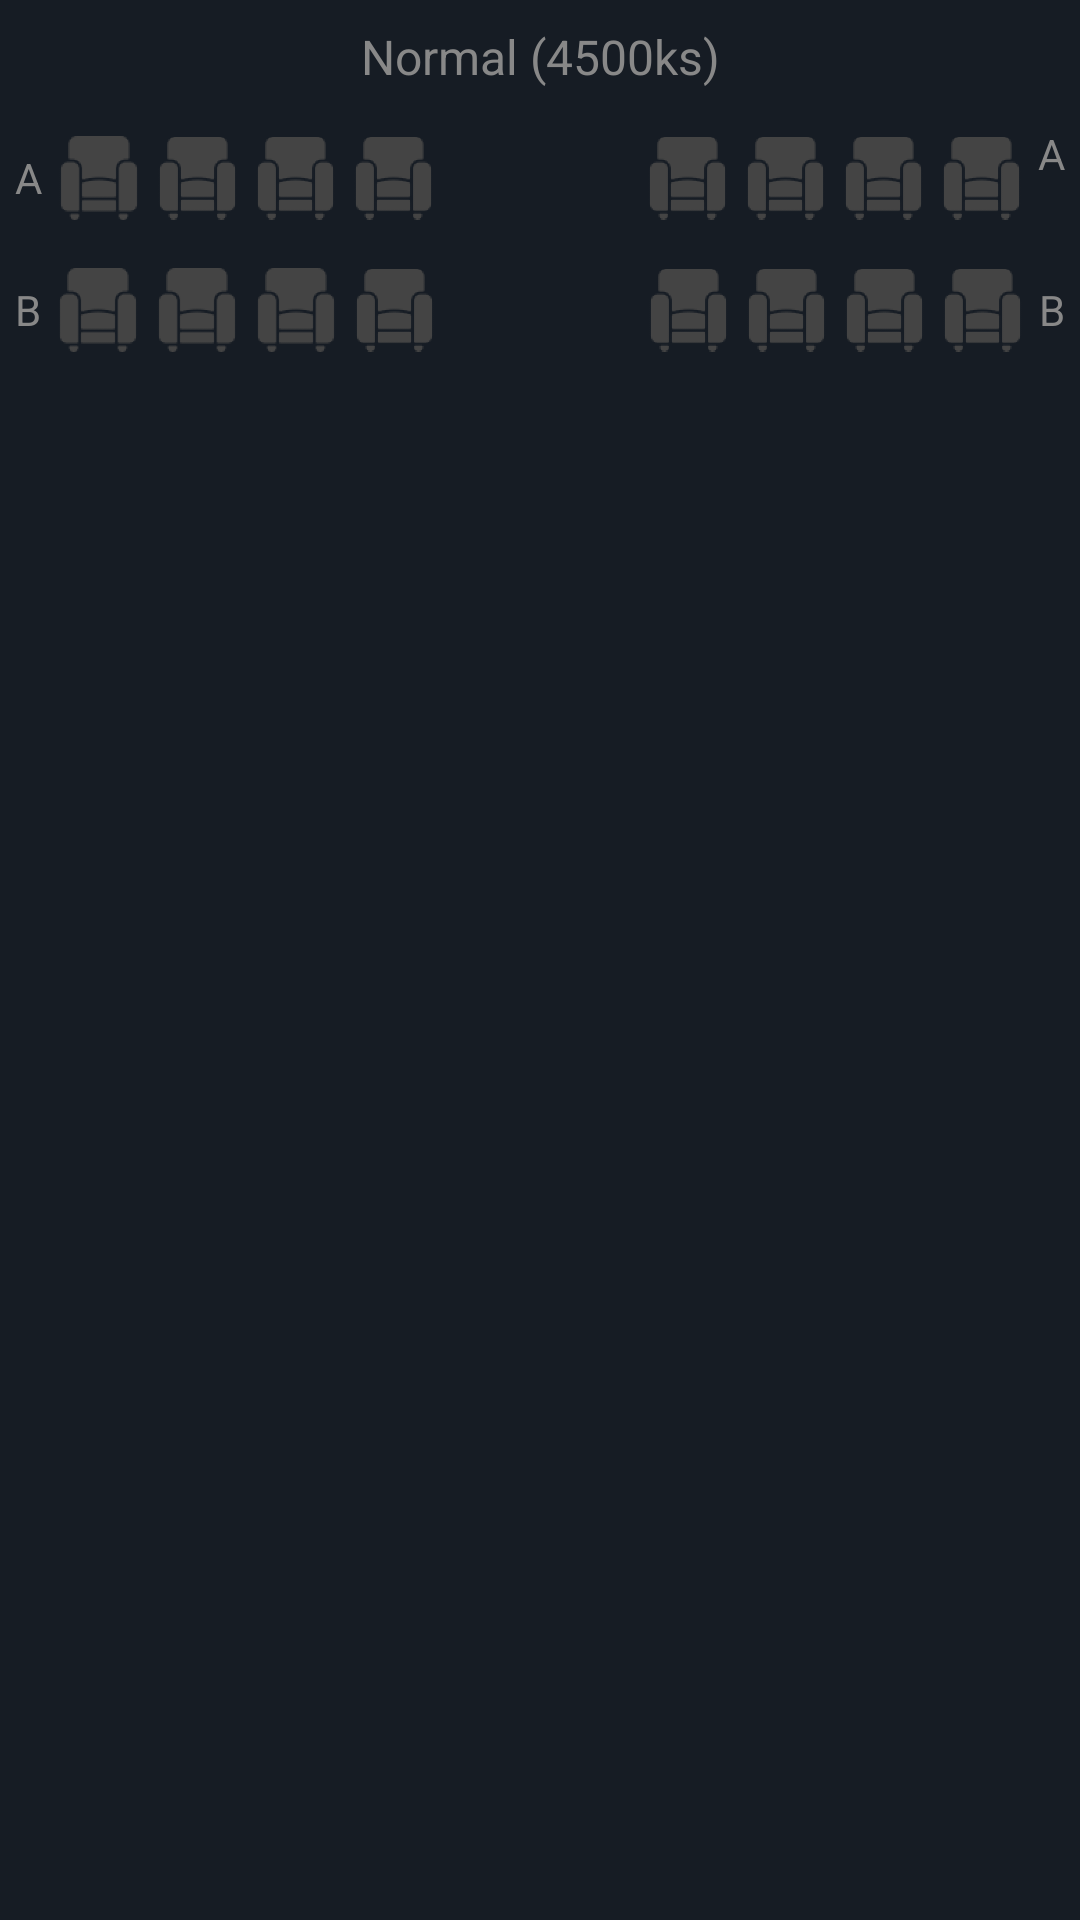

This screen was rendered from an Android layout file. Write that file and the resources it references.
<!-- AndroidManifest.xml: application theme Theme.MovieBookingStudetProject -->
<!-- res/layout/view_holder_seat_items.xml -->
<?xml version="1.0" encoding="utf-8"?>
<androidx.constraintlayout.widget.ConstraintLayout xmlns:android="http://schemas.android.com/apk/res/android"
    xmlns:app="http://schemas.android.com/apk/res-auto"
    android:layout_width="match_parent"
    android:layout_height="wrap_content"
    android:paddingBottom="@dimen/margin_5dp"
    android:paddingTop="@dimen/margin_medium"
    android:background="@color/colorPrimaryDark">

    <TextView

        android:id="@+id/tvSeatType"
        android:layout_width="wrap_content"
        android:layout_height="wrap_content"
        android:layout_centerHorizontal="true"
        android:text="Normal (4500ks)"
        android:textColor="@color/textColorGrey"
        android:textSize="@dimen/text_regular_2x"
        app:layout_constraintEnd_toEndOf="parent"
        app:layout_constraintStart_toStartOf="parent"
        app:layout_constraintTop_toTopOf="parent" />


    <androidx.appcompat.widget.AppCompatTextView
        android:id="@+id/tvSeatClass"
        android:layout_width="wrap_content"
        android:layout_height="wrap_content"
        android:layout_marginStart="@dimen/margin_5dp"
        android:layout_marginTop="20dp"
        android:text="A"
        android:textColor="@color/textColorGrey"
        app:layout_constraintStart_toStartOf="parent"
        app:layout_constraintTop_toBottomOf="@id/tvSeatType" />

    <LinearLayout
        android:id="@+id/llSeats"
        android:layout_width="0dp"
        android:layout_height="wrap_content"
        android:layout_marginEnd="@dimen/margin_5dp"
        android:orientation="horizontal"
        app:layout_constraintBottom_toBottomOf="@id/tvSeatClass"
        app:layout_constraintEnd_toStartOf="@+id/tvSeatClassEnd"
        app:layout_constraintStart_toEndOf="@id/tvSeatClass"
        app:layout_constraintTop_toTopOf="@id/tvSeatClass">

        <androidx.appcompat.widget.AppCompatImageView
            android:id="@+id/ivChairOne"
            android:layout_width="30dp"
            android:layout_height="30dp"
            android:layout_marginStart="@dimen/margin_5dp"
            android:layout_weight="1"
            app:srcCompat="@drawable/chair_grey" />

        <androidx.appcompat.widget.AppCompatImageView
            android:id="@+id/ivChairTwo"
            android:layout_width="30dp"
            android:layout_height="30dp"
            android:layout_marginStart="@dimen/margin_5dp"
            android:layout_weight="1"
            app:srcCompat="@drawable/chair_grey" />

        <androidx.appcompat.widget.AppCompatImageView
            android:id="@+id/ivChairThree"
            android:layout_width="30dp"
            android:layout_height="30dp"
            android:layout_marginStart="@dimen/margin_5dp"
            android:layout_weight="1"
            app:srcCompat="@drawable/chair_grey" />

        <androidx.appcompat.widget.AppCompatImageView
            android:id="@+id/ivChairFour"
            android:layout_width="30dp"
            android:layout_height="30dp"
            android:layout_marginStart="@dimen/margin_5dp"
            android:layout_weight="1"
            app:srcCompat="@drawable/chair_grey" />

        <androidx.appcompat.widget.AppCompatImageView
            android:id="@+id/ivChairBlankOne"
            android:layout_width="30dp"
            android:layout_height="30dp"
            android:layout_marginStart="@dimen/margin_5dp"
            android:layout_weight="1" />

        <androidx.appcompat.widget.AppCompatImageView
            android:id="@+id/ivChairBlankTwo"
            android:layout_width="30dp"
            android:layout_height="30dp"
            android:layout_marginStart="@dimen/margin_5dp"
            android:layout_weight="1" />

        <androidx.appcompat.widget.AppCompatImageView
            android:id="@+id/ivChairFive"
            android:layout_width="30dp"
            android:layout_height="30dp"
            android:layout_marginStart="@dimen/margin_5dp"
            android:layout_weight="1"
            app:srcCompat="@drawable/chair_grey" />

        <androidx.appcompat.widget.AppCompatImageView
            android:id="@+id/ivChairSix"
            android:layout_width="30dp"
            android:layout_height="30dp"
            android:layout_marginStart="@dimen/margin_5dp"
            android:layout_weight="1"
            app:srcCompat="@drawable/chair_grey" />

        <androidx.appcompat.widget.AppCompatImageView
            android:id="@+id/ivChairSeven"
            android:layout_width="30dp"
            android:layout_height="30dp"
            android:layout_marginStart="@dimen/margin_5dp"
            android:layout_weight="1"
            app:srcCompat="@drawable/chair_grey" />

        <androidx.appcompat.widget.AppCompatImageView
            android:id="@+id/ivChairEight"
            android:layout_width="30dp"
            android:layout_height="30dp"
            android:layout_marginStart="@dimen/margin_5dp"
            android:layout_weight="1"
            app:srcCompat="@drawable/chair_grey" />


    </LinearLayout>


    <androidx.appcompat.widget.AppCompatTextView
        android:id="@+id/tvSeatClassEnd"
        android:layout_width="wrap_content"
        android:layout_height="wrap_content"
        android:layout_marginTop="@dimen/margin_card_medium_2"
        android:layout_marginEnd="@dimen/margin_5dp"
        android:text="A"
        android:textColor="@color/textColorGrey"
        app:layout_constraintEnd_toEndOf="parent"
        app:layout_constraintTop_toBottomOf="@id/tvSeatType" />


    <androidx.appcompat.widget.AppCompatTextView
        android:id="@+id/tvSeatClassBStart"
        android:layout_width="wrap_content"
        android:layout_height="wrap_content"
        android:layout_marginStart="@dimen/margin_5dp"
        android:layout_marginTop="25dp"
        android:text="B"
        android:textColor="@color/textColorGrey"
        app:layout_constraintStart_toStartOf="parent"
        app:layout_constraintTop_toBottomOf="@id/tvSeatClass" />

    <LinearLayout

        android:id="@+id/llSeatsB"
        android:layout_width="0dp"
        android:layout_height="wrap_content"
        android:layout_marginEnd="@dimen/margin_5dp"
        android:orientation="horizontal"
        app:layout_constraintBottom_toBottomOf="@id/tvSeatClassBStart"
        app:layout_constraintEnd_toStartOf="@+id/tvSeatClassBEnd"
        app:layout_constraintStart_toEndOf="@id/tvSeatClassBStart"
        app:layout_constraintTop_toTopOf="@id/tvSeatClassBStart">

        <androidx.appcompat.widget.AppCompatImageView
            android:id="@+id/ivChairOneClassB"
            android:layout_width="30dp"
            android:layout_height="30dp"
            android:layout_marginStart="@dimen/margin_5dp"
            android:layout_weight="1"
            app:srcCompat="@drawable/chair_grey" />

        <androidx.appcompat.widget.AppCompatImageView
            android:id="@+id/ivChairTwoClassB"
            android:layout_width="30dp"
            android:layout_height="30dp"
            android:layout_marginStart="@dimen/margin_5dp"
            android:layout_weight="1"
            app:srcCompat="@drawable/chair_grey" />

        <androidx.appcompat.widget.AppCompatImageView
            android:id="@+id/ivChairThreeClassB"
            android:layout_width="30dp"
            android:layout_height="30dp"
            android:layout_marginStart="@dimen/margin_5dp"
            android:layout_weight="1"
            app:srcCompat="@drawable/chair_grey" />

        <androidx.appcompat.widget.AppCompatImageView
            android:id="@+id/ivChairFourClassB"
            android:layout_width="30dp"
            android:layout_height="30dp"
            android:layout_marginStart="@dimen/margin_5dp"
            android:layout_weight="1"
            app:srcCompat="@drawable/chair_grey" />

        <androidx.appcompat.widget.AppCompatImageView
            android:id="@+id/ivChairBlankOneClassB"
            android:layout_width="30dp"
            android:layout_height="30dp"
            android:layout_marginStart="@dimen/margin_5dp"
            android:layout_weight="1" />

        <androidx.appcompat.widget.AppCompatImageView
            android:id="@+id/ivChairBlankTwoClassB"
            android:layout_width="30dp"
            android:layout_height="30dp"
            android:layout_marginStart="@dimen/margin_5dp"
            android:layout_weight="1" />

        <androidx.appcompat.widget.AppCompatImageView
            android:id="@+id/ivChairFiveClassB"
            android:layout_width="30dp"
            android:layout_height="30dp"
            android:layout_marginStart="@dimen/margin_5dp"
            android:layout_weight="1"
            app:srcCompat="@drawable/chair_grey" />

        <androidx.appcompat.widget.AppCompatImageView
            android:id="@+id/ivChairSixClassB"
            android:layout_width="30dp"
            android:layout_height="30dp"
            android:layout_marginStart="@dimen/margin_5dp"
            android:layout_weight="1"
            app:srcCompat="@drawable/chair_grey" />

        <androidx.appcompat.widget.AppCompatImageView
            android:id="@+id/ivChairSevenClassB"
            android:layout_width="30dp"
            android:layout_height="30dp"
            android:layout_marginStart="@dimen/margin_5dp"
            android:layout_weight="1"
            app:srcCompat="@drawable/chair_grey" />

        <androidx.appcompat.widget.AppCompatImageView
            android:id="@+id/ivChairEightClassB"
            android:layout_width="30dp"
            android:layout_height="30dp"
            android:layout_marginStart="@dimen/margin_5dp"
            android:layout_weight="1"
            app:srcCompat="@drawable/chair_grey" />


    </LinearLayout>


    <androidx.appcompat.widget.AppCompatTextView
        android:id="@+id/tvSeatClassBEnd"
        android:layout_width="wrap_content"
        android:layout_height="wrap_content"
        android:layout_marginStart="@dimen/margin_5dp"
        android:layout_marginEnd="@dimen/margin_5dp"
        android:text="B"
        android:textColor="@color/textColorGrey"
        app:layout_constraintBottom_toBottomOf="@id/tvSeatClassBStart"
        app:layout_constraintEnd_toEndOf="parent"
        app:layout_constraintTop_toTopOf="@id/tvSeatClassBStart" />


</androidx.constraintlayout.widget.ConstraintLayout>
<!-- resources referenced by this layout -->
<resources>
  <color name="colorPrimaryDark">#161c24</color>
  <color name="textColorGrey">#888888</color>
  <dimen name="margin_5dp">5dp</dimen>
  <dimen name="margin_card_medium_2">12dp</dimen>
  <dimen name="margin_medium">8dp</dimen>
  <dimen name="text_regular_2x">16sp</dimen>
  <!-- drawable chair_grey: png bitmap (drawable, 2038 bytes) -->
  <style name="Theme.MovieBookingStudetProject" parent="Theme.MaterialComponents.DayNight.NoActionBar">
          
          <item name="colorPrimary">@color/colorPrimary</item>
          <item name="colorPrimaryDark">@color/colorPrimaryDark</item>
          <item name="colorAccent">@color/colorAccent</item>
          
          <item name="android:statusBarColor" tools:targetApi="l">?attr/colorPrimaryVariant</item>
          
      </style>
  <color name="colorPrimary">#1f2532</color>
  <color name="colorAccent">#00FF6A</color>
</resources>
